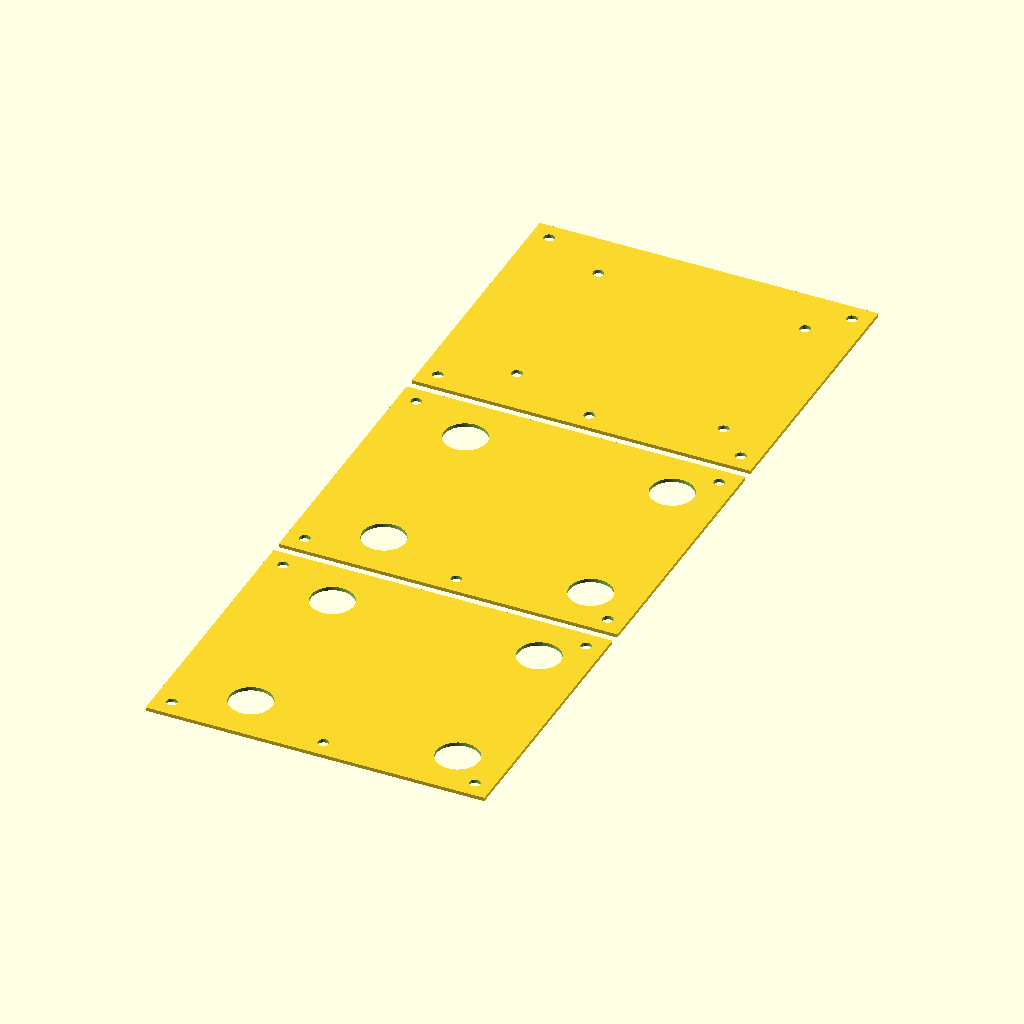
Cell 1: rendered with the file's own defaults.
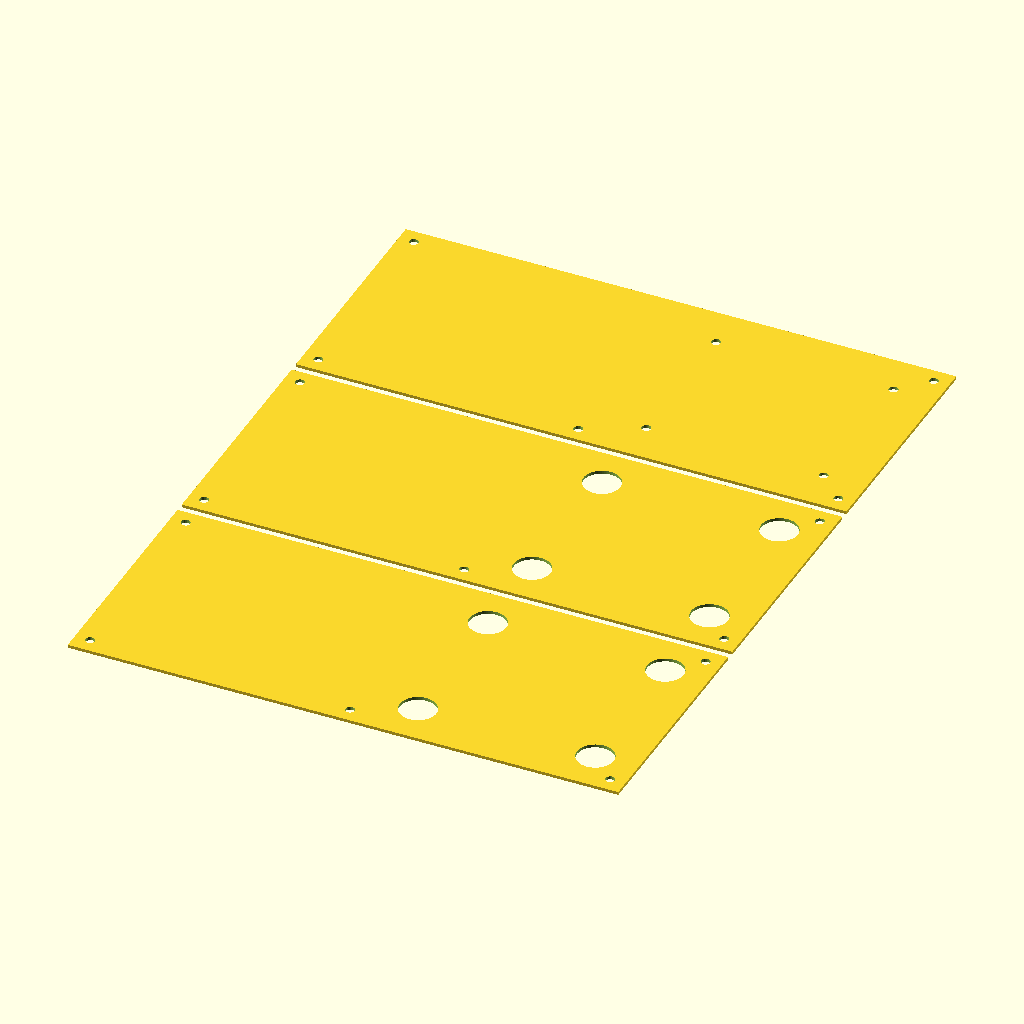
Cell 2: the same model with board_length = 170.
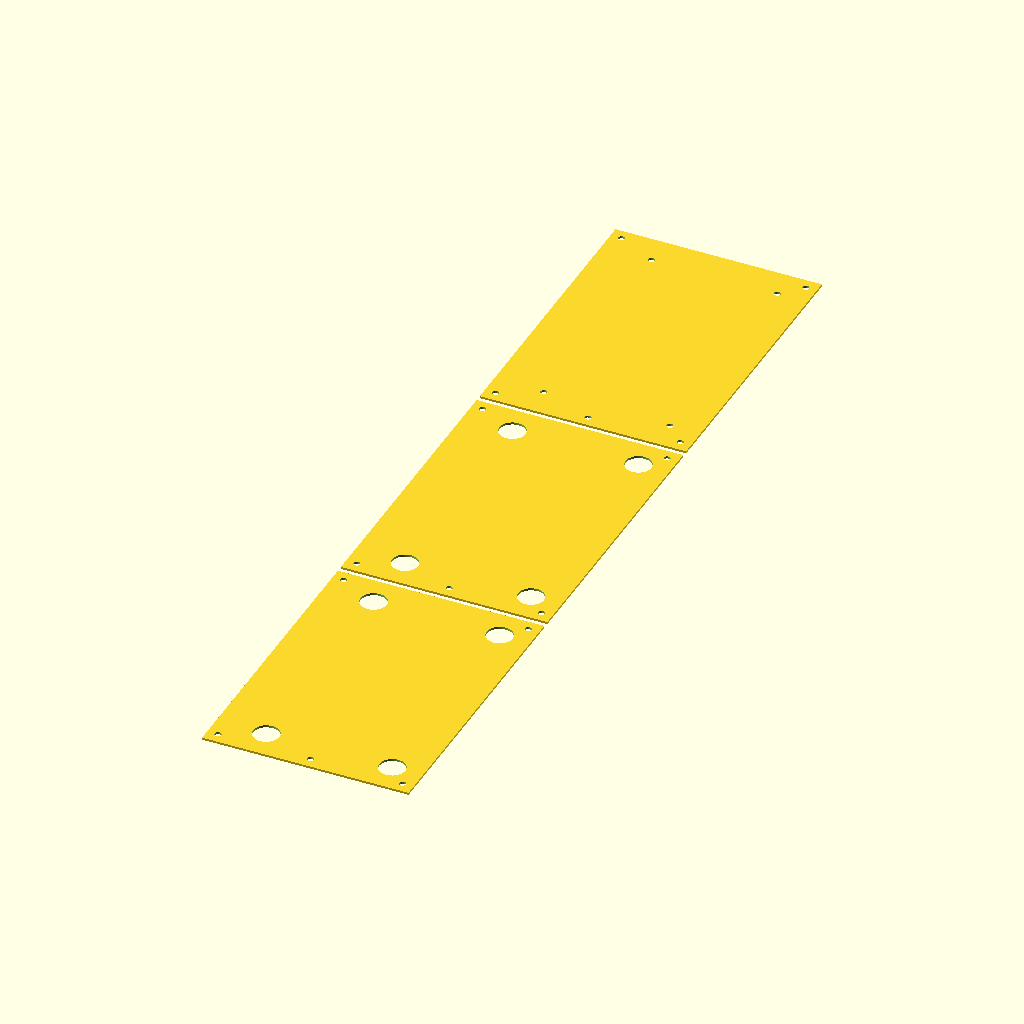
Cell 3: board_width = 114 (everything else at default).
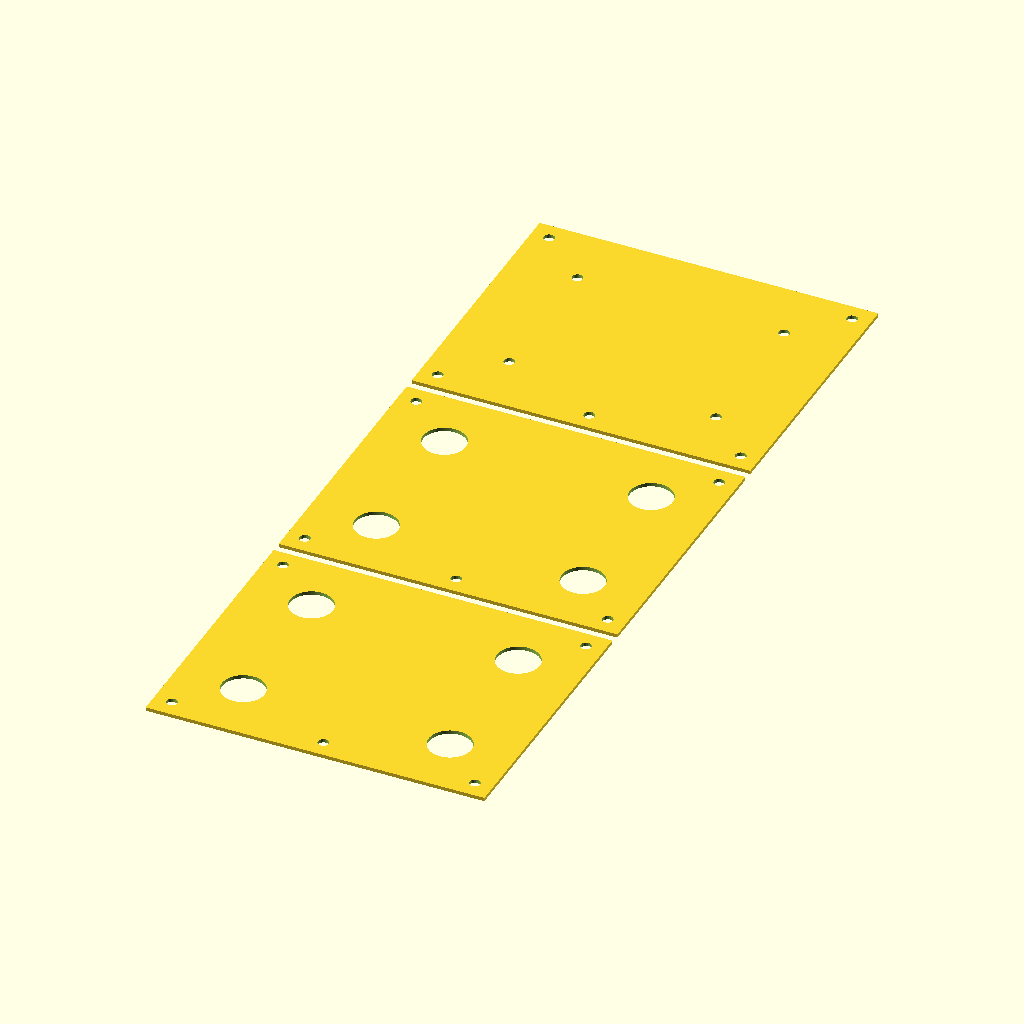
Cell 4: the same model with board_hole_offset = 8.
All cells are drawn from the same view direction (rotation 55°, 0°, 25°, orthographic, colour scheme Cornfield), but the view is re-fitted for each cell, so position and scale can differ between cells as well as the parameter.
OpenSCAD source file reading-stand/reading-stand-computer-mount.scad:
board_length = 85;
board_width = 57;

board_hole_offset = 4;
board_hole_spacing = 58;
board_hole_diameter = 3;
bolt_head_diameter = 12;

margin = 10;

layer_thickness = 3;
layer_length = board_length+margin;
layer_width = board_width+2*margin;

wood_screw_hole_offset = margin / 2;
wood_screw_hole_diameter = 3;

side_sockets_space = 30;

spacing = 3;

audio_amp_long = 22;
audio_amp_short = 18;

audio_amp_surround_long = audio_amp_long+2*margin;
audio_amp_surround_short = audio_amp_short+2*margin;

module board_holes(diameter) {
     translate([board_length-board_hole_offset, board_hole_offset]) circle(d=diameter, $fn=72);
     translate([board_length-board_hole_offset, board_width-board_hole_offset]) circle(d=diameter, $fn=72);
     translate([board_length-(board_hole_offset+board_hole_spacing), board_hole_offset]) circle(d=diameter, $fn=72);
     translate([board_length-(board_hole_offset+board_hole_spacing), board_width-board_hole_offset]) circle(d=diameter, $fn=72);
}

module wood_screw_holes() {
     translate([layer_length-wood_screw_hole_offset, wood_screw_hole_offset]) circle(d=wood_screw_hole_diameter, $fn=18);
     translate([layer_length-wood_screw_hole_offset, layer_width-wood_screw_hole_offset]) circle(d=wood_screw_hole_diameter, $fn=18);
     translate([layer_length/2, wood_screw_hole_offset]) circle(d=wood_screw_hole_diameter, $fn=18);
     translate([wood_screw_hole_offset, wood_screw_hole_offset]) circle(d=wood_screw_hole_diameter, $fn=18);
     translate([wood_screw_hole_offset, layer_width-wood_screw_hole_offset]) circle(d=wood_screw_hole_diameter, $fn=18);
}

module audio_amp_surround() {
     difference() {
          square([audio_amp_surround_long, audio_amp_surround_short]);
          translate([margin, margin]) square([audio_amp_long, audio_amp_short]);
          translate([audio_amp_surround_long/2, margin/2]) circle(d=wood_screw_hole_diameter);
          translate([audio_amp_surround_long/2, audio_amp_surround_short - margin/2]) circle(d=wood_screw_hole_diameter);
     }
}

module audio_amp_retainer() {
     difference() {
          square([margin, audio_amp_surround_short]);
          translate([margin/2, margin/2]) circle(d=wood_screw_hole_diameter);
          translate([margin/2, audio_amp_surround_short - margin/2]) circle(d=wood_screw_hole_diameter);
     }
}

module board() {
     square([board_length, board_width]);
}

module computer() {
     difference() {
          board();
          board_holes();
     }
}

module layer() {
     difference() {
          square([layer_length, layer_width]);
          wood_screw_holes();
     }
}

module surrounding_layer() {
     union() {
          difference() {
               layer();
               translate([0, margin]) board();
               translate([side_sockets_space, margin+board_width]) square([board_length-(side_sockets_space+board_hole_offset*2), margin]);
          }
          /* put the amp surround in the bit we cut out --- less waste that way */
          translate([0, margin+spacing]) audio_amp_surround();
          /* and the retainer */
          translate([audio_amp_surround_long+spacing, margin+spacing]) audio_amp_retainer();
     }
}

module base_layer() {
     difference() {
          layer();
          translate([0, margin]) board_holes(board_hole_diameter);
     }
}

module under_layer() {
     difference() {
          layer();
          translate([0, margin]) board_holes(bolt_head_diameter);
     }
}

/* board(); */

surrounded = false;
three_d = false;

if (three_d) {
     translate([0, 0, layer_thickness]) linear_extrude(height=layer_thickness) surrounding_layer();
     translate([0, 0, layer_thickness*2]) linear_extrude(height=layer_thickness) surrounding_layer();
     linear_extrude(height=layer_thickness) base_layer();
     translate([0, 0, -layer_thickness])linear_extrude(height=layer_thickness) under_layer();
     translate([0, 0, -layer_thickness*2])linear_extrude(height=layer_thickness) under_layer();
} else {
     if (surrounded) {
          surrounding_layer();
          translate([0, layer_width+spacing]) surrounding_layer();
          translate([0, (layer_width+spacing)*2]) surrounding_layer();
          translate([layer_length+spacing, 0]) under_layer();
          translate([layer_length+spacing, layer_width+spacing]) under_layer();
          translate([layer_length+spacing, (layer_width+spacing)*2]) base_layer();
     } else {
          translate([0, 0]) under_layer();
          translate([0, layer_width+spacing]) under_layer();
          translate([0, (layer_width+spacing)*2]) base_layer();
     }
}
Customizer parameters (derived from the source; name, type, default, range or options):
board_length: number, default 85
board_width: number, default 57
board_hole_offset: number, default 4
board_hole_spacing: number, default 58
board_hole_diameter: number, default 3
bolt_head_diameter: number, default 12
margin: number, default 10
layer_thickness: number, default 3
wood_screw_hole_diameter: number, default 3
side_sockets_space: number, default 30
spacing: number, default 3
audio_amp_long: number, default 22
audio_amp_short: number, default 18
